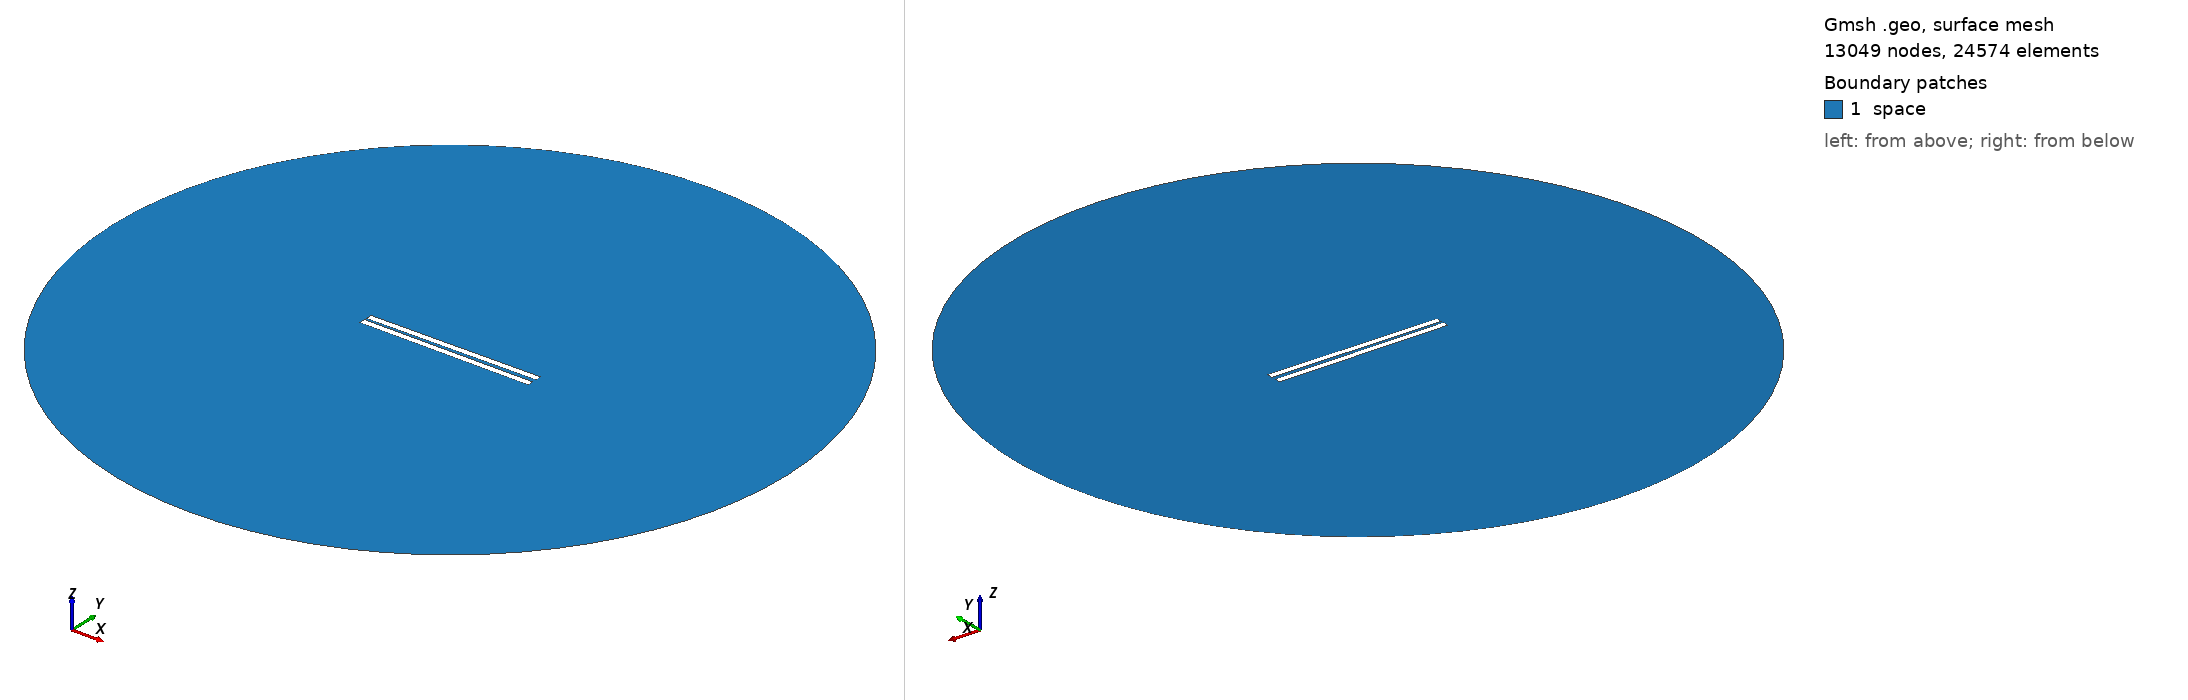

Gmsh geometry script, surface-meshed: 13049 nodes, 24574 surface elements. Boundary patches (legend numbers): 1 space. Left view from above one corner, right view from below the opposite corner. Legend entries are the model's physical surfaces. The drawing asked Gmsh for element sizes between 1% and 20% of the model's largest extent; the script's own settings can give other sizes.

=== 143.geo (drawn) ===
// Set the geometry kernel
SetFactory("OpenCASCADE");

//---------------------------------------
// Rectangles
//---------------------------------------

// Rectangle 1 (top)
Point(1) = {-49.84444444444444, 0.9722222222222222, 0, 1.0};
Point(2) = {49.84444444444444, 0.9722222222222222, 0, 1.0};
Point(3) = {49.84444444444444, 4.661111111111111, 0, 1.0};
Point(4) = {-49.84444444444444, 4.661111111111111, 0, 1.0};

Line(1) = {1, 2};
Line(2) = {2, 3};
Line(3) = {3, 4};
Line(4) = {4, 1};

Line Loop(1) = {1, 2, 3, 4};
Plane Surface(1) = {1};

Rotate { {0, 0, 1}, {0,  0.9722222222222222,  0}, 0.01 } {
  Surface{1};
}

// Rectangle 2 (bottom)
Point(5) = {-49.84444444444444, -0.9722222222222222, 0, 1.0};
Point(6) = {49.84444444444444, -0.9722222222222222, 0, 1.0};
Point(7) = {49.84444444444444, -4.661111111111111, 0, 1.0};
Point(8) = {-49.84444444444444, -4.661111111111111, 0, 1.0};

Line(5) = {5, 6};
Line(6) = {6, 7};
Line(7) = {7, 8};
Line(8) = {8, 5};

Line Loop(2) = {5, 6, 7, 8};
Plane Surface(2) = {2}; 


//---------------------------------------
// Circle
//---------------------------------------

// Define points
Point(9) = {0, 0, 0};        // Center
Point(10) = {200, 0, 0};     // Start point
Point(11) = {0, 200, 0};     // 90 degrees
Point(12) = {-200, 0, 0};    // 180 degrees
Point(13) = {0, -200, 0};    // 270 degrees

// Define circle arcs (each needs start, center, end)
Circle(9) = {10, 9, 11};
Circle(10) = {11, 9, 12};
Circle(11) = {12, 9, 13};
Circle(12) = {13, 9, 10};

// Define curve loop and surface if needed
Curve Loop(3) = {9, 10, 11, 12};
Surface(3) = {3};

// Subtract Rectangles from Circle
BooleanDifference{ Surface{3}; Delete; }{ Surface{1}; Surface{2}; Delete; }

//---------------------------------------
// Transfinite Lines and Surface
//---------------------------------------
r = 7;
Transfinite Line {1, 3} = 50*r Using Progression 1;
Transfinite Line {2, 4} = 2*r Using Progression 1;
Transfinite Line {5, 7} = 50*r Using Progression 1;
Transfinite Line {6, 8} = 2*r Using Progression 1;
Transfinite Line {9, 10, 11, 12} = 20 Using Progression 1;

//---------------------------------------
// Define Physical Groups
//---------------------------------------                

//--- Physical Curves
// Physical groups for boundaries
Physical Line("force_segment", 10) = {1};
Physical Line("upper_plate", 11) = {2, 3, 4};
Physical Line("lower_plate", 12) = {5, 6, 7, 8};
Physical Line("boundary", 20) = {9, 10, 11, 12};

//--- Physical Surfaces
Physical Surface("space", 30) = {3};

//---------------------------------------
// 6. Generate the Mesh
//---------------------------------------
Mesh 2;  // 2D mesh generation
